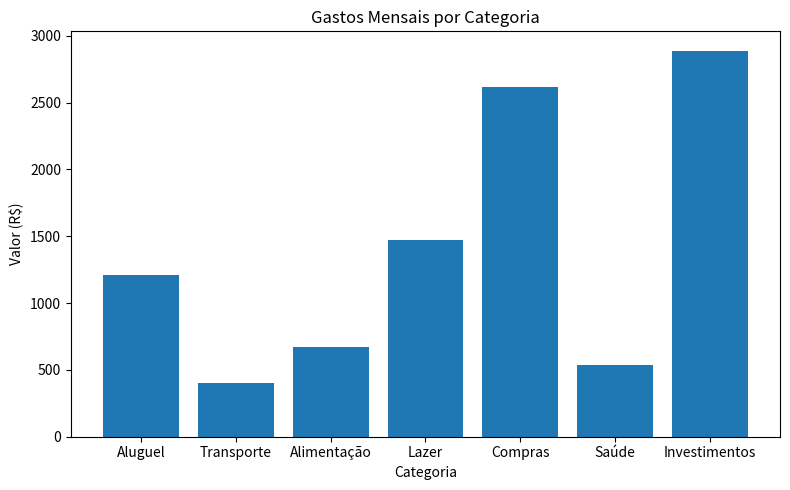

Python code for this plot:
import random
import pandas as pd
import matplotlib.pyplot as plt

# Gerar dados financeiros aleatórios
categorias = ["Aluguel", "Transporte", "Alimentação", "Lazer", "Compras", "Saúde", "Investimentos"]
gastos = [random.randint(200, 3000) for _ in categorias]

# Criar tabela (DataFrame)
df = pd.DataFrame({
    "Categoria": categorias,
    "Gasto (R$)": gastos
})

print("\n===== DASHBOARD FINANCEIRO =====\n")
print(df)
print("\nTotal gasto no mês: R$", df["Gasto (R$)"].sum())

# Criar gráfico
plt.figure(figsize=(8, 5))
plt.bar(df["Categoria"], df["Gasto (R$)"])
plt.title("Gastos Mensais por Categoria")
plt.xlabel("Categoria")
plt.ylabel("Valor (R$)")
plt.tight_layout()

plt.show()
